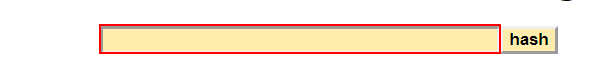
Task: Calculate Client Security Hash 
Workflow: SHA1_Online_Generate

Step 1: type [in_Value] into the text box in window 'SHA1 online' (chrome.exe)

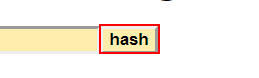
Step 2: click on the text box in window 'SHA1 online' (chrome.exe)

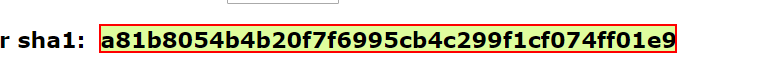
Step 3: get-text from the element in window 'SHA1 online' (chrome.exe)
